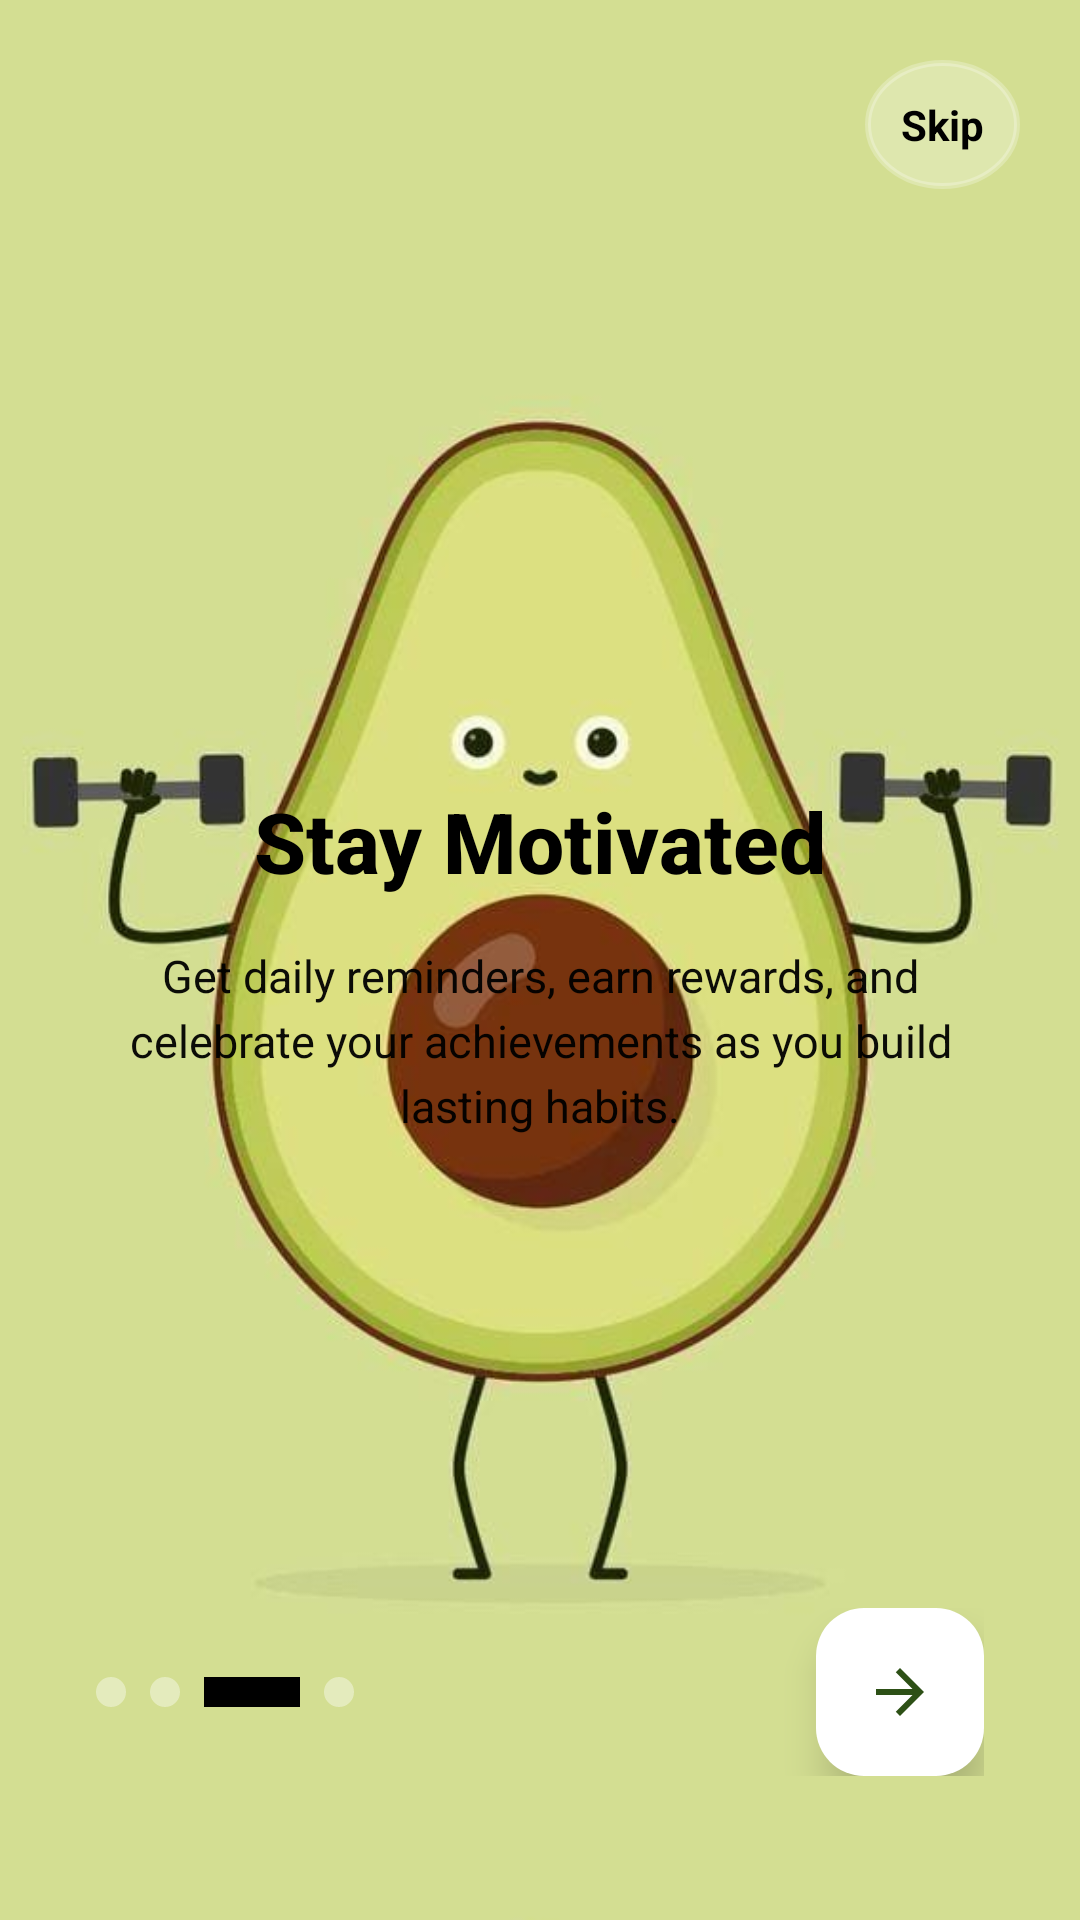

Layout XML and referenced resources for this Android screen:
<!-- AndroidManifest.xml: application theme Theme.HabitBlooms -->
<!-- res/layout/activity_onboarding3.xml -->
<?xml version="1.0" encoding="utf-8"?>
<androidx.constraintlayout.widget.ConstraintLayout xmlns:android="http://schemas.android.com/apk/res/android"
    xmlns:app="http://schemas.android.com/apk/res-auto"
    xmlns:tools="http://schemas.android.com/tools"
    android:id="@+id/BTN"
    android:layout_width="match_parent"
    android:layout_height="match_parent">

    <ImageView
        android:id="@+id/bgImage"
        android:layout_width="0dp"
        android:layout_height="0dp"
        android:alpha="1"
        android:scaleType="centerCrop"
        android:src="@drawable/ok"
        app:layout_constraintBottom_toBottomOf="parent"
        app:layout_constraintEnd_toEndOf="parent"
        app:layout_constraintStart_toStartOf="parent"
        app:layout_constraintTop_toTopOf="parent" />

    
    <TextView
        android:id="@+id/btnSkip"
        android:layout_width="wrap_content"
        android:layout_height="wrap_content"
        android:layout_margin="20dp"
        android:background="@drawable/circle_bg"
        android:backgroundTint="#40FFFFFF"
        android:padding="12dp"
        android:text="Skip"
        android:textColor="@color/black"
        android:textSize="14sp"
        android:textStyle="bold"
        app:layout_constraintEnd_toEndOf="parent"
        app:layout_constraintTop_toTopOf="parent" />

    

    

    
    <LinearLayout
        android:id="@+id/contentContainer"
        android:layout_width="0dp"
        android:layout_height="wrap_content"
        android:layout_marginHorizontal="32dp"
        android:layout_marginTop="100dp"
        android:layout_marginBottom="100dp"
        android:gravity="center"
        android:orientation="vertical"
        app:layout_constraintEnd_toEndOf="parent"
        app:layout_constraintStart_toStartOf="parent"
        app:layout_constraintTop_toTopOf="parent"
        app:layout_constraintBottom_toBottomOf="parent">

        
        <TextView
            android:id="@+id/titleText"
            android:layout_width="wrap_content"
            android:layout_height="wrap_content"
            android:fontFamily="sans-serif-medium"
            android:text="Stay Motivated"
            android:textColor="@color/black"
            android:textSize="28sp"
            android:textStyle="bold" />

        
        <TextView
            android:id="@+id/subtitleText"
            android:layout_width="match_parent"
            android:layout_height="wrap_content"
            android:layout_marginTop="16dp"
            android:alpha="0.95"
            android:gravity="center"
            android:lineSpacingExtra="4dp"
            android:text="Get daily reminders, earn rewards, and celebrate your achievements as you build lasting habits."
            android:textColor="@color/black"
            android:textSize="15sp" />
    </LinearLayout>

    <LinearLayout
        android:id="@+id/navigationContainer"
        android:layout_width="0dp"
        android:layout_height="wrap_content"
        android:layout_marginHorizontal="32dp"
        android:layout_marginBottom="48dp"
        android:gravity="center_vertical"
        android:orientation="horizontal"
        app:layout_constraintBottom_toBottomOf="parent"
        app:layout_constraintEnd_toEndOf="parent"
        app:layout_constraintStart_toStartOf="parent">

        
        <LinearLayout
            android:layout_width="0dp"
            android:layout_height="wrap_content"
            android:layout_weight="1"
            android:gravity="start"
            android:orientation="horizontal">

            <View
                android:layout_width="10dp"
                android:layout_height="10dp"
                android:layout_marginEnd="8dp"
                android:alpha="0.4"
                android:background="@drawable/circle_bg"
                android:backgroundTint="@color/white" />

            <View
                android:layout_width="10dp"
                android:layout_height="10dp"
                android:layout_marginEnd="8dp"
                android:alpha="0.4"
                android:background="@drawable/circle_bg"
                android:backgroundTint="@color/white" />

            <View
                android:layout_width="32dp"
                android:layout_height="10dp"
                android:layout_marginEnd="8dp"
                android:background="@color/black" />

            <View
                android:layout_width="10dp"
                android:layout_height="10dp"
                android:alpha="0.4"
                android:background="@drawable/circle_bg"
                android:backgroundTint="@color/white" />
        </LinearLayout>

        
        <com.google.android.material.floatingactionbutton.FloatingActionButton
            android:id="@+id/nextBtn"
            android:layout_width="wrap_content"
            android:layout_height="wrap_content"
            android:contentDescription="Next"
            android:src="@drawable/ic_arrow_forward"
            app:backgroundTint="@color/white"
            app:elevation="8dp"
            app:fabSize="normal"
            app:tint="@color/forest_green" />
    </LinearLayout>

</androidx.constraintlayout.widget.ConstraintLayout>
<!-- resources referenced by this layout -->
<resources>
  <color name="black">#FF000000</color>
  <color name="forest_green">#2D5016</color>
  <color name="white">#FFFFFFFF</color>
  <!-- drawable circle_bg (drawable) -->
  <?xml version="1.0" encoding="utf-8"?>
  <shape xmlns:android="http://schemas.android.com/apk/res/android"
      android:shape="oval">
      <solid android:color="#FFFFFF" />
      <stroke
          android:width="2dp"
          android:color="#E0E0E0" />
  </shape>
  <!-- drawable ic_arrow_forward (drawable) -->
  <?xml version="1.0" encoding="utf-8"?>
  <vector xmlns:android="http://schemas.android.com/apk/res/android"
      android:width="24dp"
      android:height="24dp"
      android:viewportWidth="24"
      android:viewportHeight="24">
      <path
          android:fillColor="@color/gray_medium"
          android:pathData="M12,4L10.59,5.41L16.17,11H4V13H16.17L10.59,18.59L12,20L20,12L12,4Z" />
  </vector>
  <!-- drawable ok: jpeg bitmap (drawable, 24941 bytes) -->
  <style name="Theme.HabitBlooms" parent="Base.Theme.HabitBlooms" />
  <color name="gray_medium">#9E9E9E</color>
  <style name="Base.Theme.HabitBlooms" parent="Theme.Material3.DayNight.NoActionBar">
          
          
      </style>
</resources>
